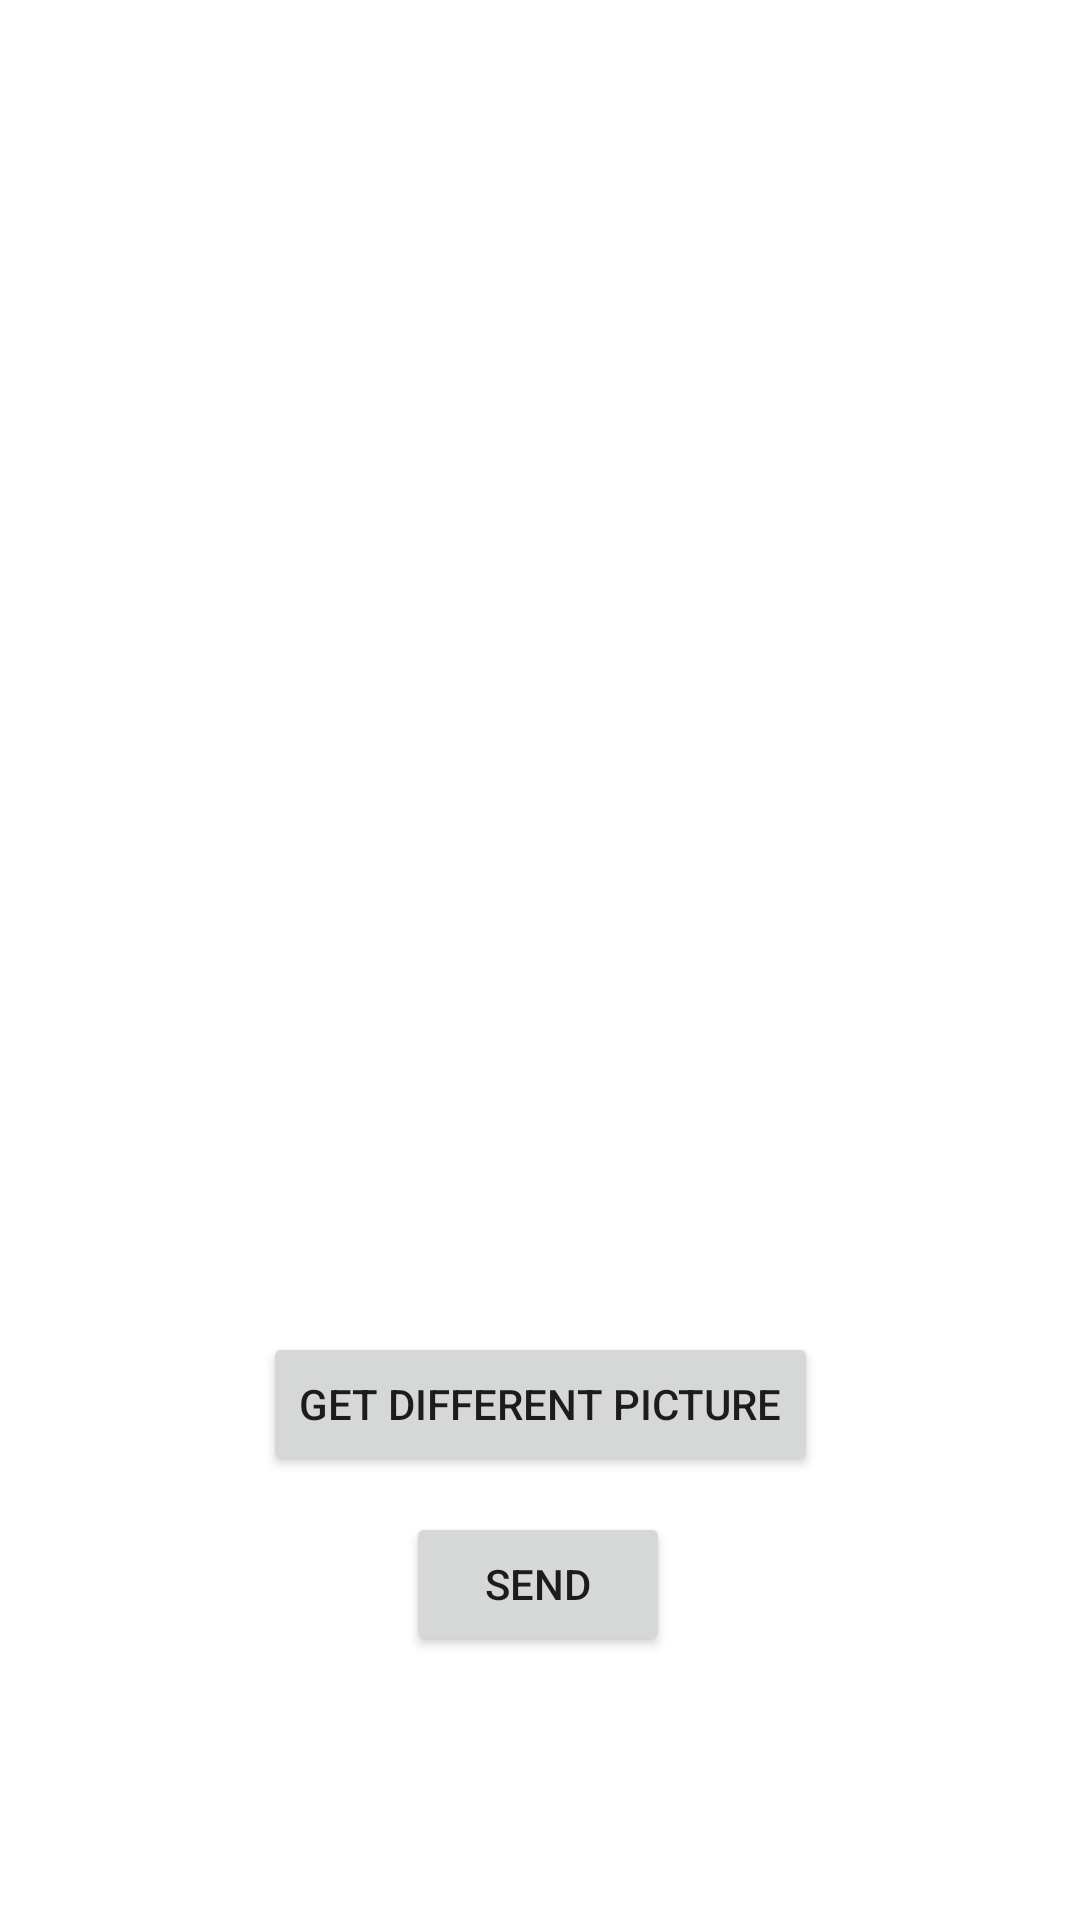

Write the Android layout XML for this screen, with the resource values it uses.
<!-- AndroidManifest.xml: application theme Theme.PhotofyAndroid -->
<!-- res/layout/activity_choose_random_image.xml -->
<?xml version="1.0" encoding="utf-8"?>
<androidx.constraintlayout.widget.ConstraintLayout xmlns:android="http://schemas.android.com/apk/res/android"
    xmlns:app="http://schemas.android.com/apk/res-auto"
    xmlns:tools="http://schemas.android.com/tools"
    android:layout_width="match_parent"
    android:layout_height="match_parent"
    tools:context=".ChooseRandomImage">

    <ImageView
        android:id="@+id/imageView"
        android:layout_width="414dp"
        android:layout_height="450dp"
        android:scaleType="fitCenter"
        app:layout_constraintBottom_toBottomOf="parent"
        app:layout_constraintEnd_toEndOf="parent"
        app:layout_constraintHorizontal_bias="0.515"
        app:layout_constraintStart_toStartOf="parent"
        app:layout_constraintTop_toTopOf="parent"
        app:layout_constraintVertical_bias="0.02"
        app:srcCompat="@drawable/ic_launcher_background" />

    <Button
        android:id="@+id/button3"
        android:layout_width="wrap_content"
        android:layout_height="wrap_content"
        android:layout_marginBottom="12dp"
        android:onClick="ChooseImage"
        android:text="Get different picture"
        app:layout_constraintBottom_toTopOf="@+id/sendImageButton"
        app:layout_constraintEnd_toEndOf="parent"
        app:layout_constraintStart_toStartOf="parent" />

    <Button
        android:id="@+id/sendImageButton"
        android:layout_width="wrap_content"
        android:layout_height="wrap_content"
        android:layout_marginBottom="88dp"
        android:text="Send"
        app:layout_constraintBottom_toBottomOf="parent"
        app:layout_constraintEnd_toEndOf="parent"
        app:layout_constraintHorizontal_bias="0.498"
        app:layout_constraintStart_toStartOf="parent" />

</androidx.constraintlayout.widget.ConstraintLayout>
<!-- resources referenced by this layout -->
<resources>
  <style name="Theme.PhotofyAndroid" parent="Theme.MaterialComponents.DayNight.DarkActionBar">
          
          <item name="colorPrimary">@color/purple_500</item>
          <item name="colorPrimaryVariant">@color/purple_700</item>
          <item name="colorOnPrimary">@color/white</item>
          
          <item name="colorSecondary">@color/teal_200</item>
          <item name="colorSecondaryVariant">@color/teal_700</item>
          <item name="colorOnSecondary">@color/black</item>
          
  
          
      </style>
  <!-- not gathered from this repository: default colours our renderer supplied (Android Studio template values) -->
  <color name="purple_500">#FF6200EE</color>
  <color name="purple_700">#FF3700B3</color>
  <color name="teal_200">#FF03DAC5</color>
  <color name="teal_700">#FF018786</color>
  <color name="black">#FF000000</color>
  <color name="white">#FFFFFFFF</color>
</resources>
